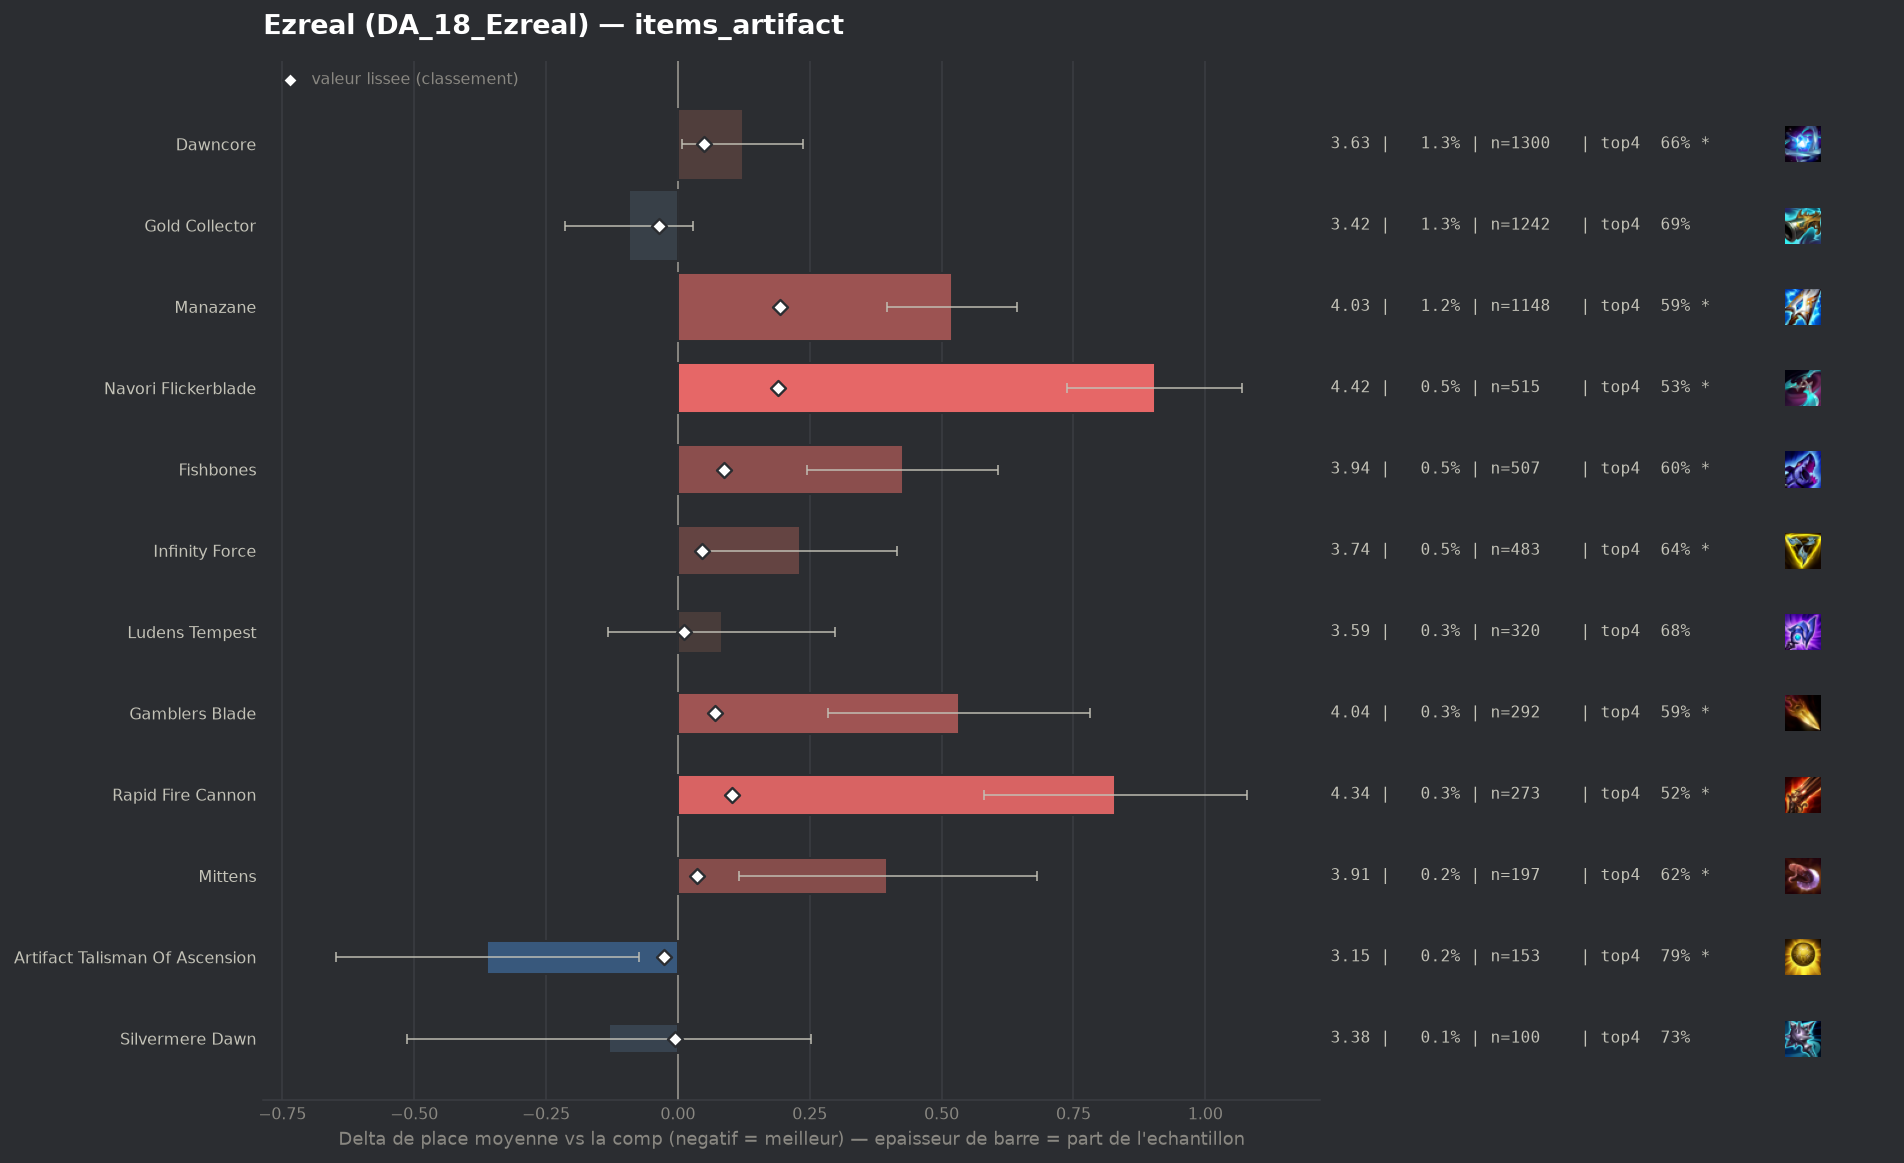

Data behind this chart, as committed beside it:
group, label, n, share, avg_place, shrunk_avg, score, d_avg, d_avg_pess, impact, d_top4, win, top2, top4, sd, z, p, significant
populaire, Gold Collector, 1242, 0.01285, 3.419, 3.475, -0.036, -0.093, 0.0, 0.0005, 0.0106, 0.2657, 0.4275, 0.694, 2.172, -1.49, 0.1355, False
pepite, Artifact Talisman Of Ascension, 153, 0.001582, 3.15, 3.485, -0.026, -0.361, -0.074, 0.0, 0.1074, 0.1895, 0.4444, 0.7908, 1.807, -2.47, 0.01359, True
pepite, Silvermere Dawn, 100, 0.001034, 3.38, 3.505, -0.006, -0.131, 0.0, 0.0, 0.0466, 0.2, 0.39, 0.73, 1.953, -0.67, 0.502, False
, Wits End, 57, 0.0005895, 3.667, 3.516, 0.004, 0.155, 0.0, -0.0, 0.0183, 0.1579, 0.3509, 0.7018, 2.08, 0.56, 0.5727, False
, Hellfire Hatchet, 41, 0.000424, 4.0, 3.521, 0.01, 0.489, 0.0, -0.0, -0.0737, 0.1707, 0.2927, 0.6098, 2.107, 1.49, 0.1375, False
populaire, Ludens Tempest, 320, 0.00331, 3.594, 3.523, 0.012, 0.083, 0.0, -0.0, -0.0084, 0.1812, 0.3531, 0.675, 1.965, 0.75, 0.4532, False
, Lich Bane, 143, 0.001479, 3.734, 3.527, 0.015, 0.223, 0.0, -0.0, -0.0191, 0.0909, 0.2867, 0.6643, 1.77, 1.51, 0.1322, False
, Statikk Shiv, 98, 0.001014, 4.041, 3.537, 0.026, 0.53, 0.134, -0.0, -0.0406, 0.102, 0.2347, 0.6429, 1.994, 2.63, 0.00861, True
, Titanic Hydra, 100, 0.001034, 4.15, 3.543, 0.031, 0.639, 0.207, -0.0, -0.0834, 0.12, 0.28, 0.6, 2.202, 2.9, 0.00373, True
populaire, Mittens, 197, 0.002037, 3.909, 3.548, 0.037, 0.397, 0.115, -0.0001, -0.0591, 0.1218, 0.3096, 0.6244, 2.018, 2.76, 0.00576, True
populaire, Infinity Force, 483, 0.004995, 3.743, 3.558, 0.046, 0.232, 0.049, -0.0002, -0.0437, 0.1739, 0.3271, 0.6398, 2.049, 2.48, 0.01305, True
populaire, Dawncore, 1300, 0.01344, 3.634, 3.561, 0.049, 0.123, 0.008, -0.0007, -0.0281, 0.1985, 0.3685, 0.6554, 2.086, 2.11, 0.03524, True
populaire, Gamblers Blade, 292, 0.00302, 4.045, 3.581, 0.07, 0.533, 0.285, -0.0002, -0.0944, 0.1473, 0.2945, 0.589, 2.163, 4.21, 3e-05, True
populaire, Fishbones, 507, 0.005244, 3.937, 3.6, 0.088, 0.426, 0.244, -0.0005, -0.0858, 0.1519, 0.3097, 0.5976, 2.078, 4.6, 0.0, True
populaire, Rapid Fire Cannon, 273, 0.002823, 4.341, 3.614, 0.103, 0.829, 0.58, -0.0003, -0.1596, 0.1026, 0.2344, 0.5238, 2.098, 6.52, 0.0, True
populaire, Navori Flickerblade, 515, 0.005326, 4.416, 3.701, 0.19, 0.904, 0.738, -0.001, -0.1514, 0.0563, 0.1922, 0.532, 1.914, 10.69, 0.0, True
populaire, Manazane, 1148, 0.01187, 4.031, 3.705, 0.194, 0.52, 0.397, -0.0023, -0.0972, 0.142, 0.2875, 0.5862, 2.113, 8.29, 0.0, True
